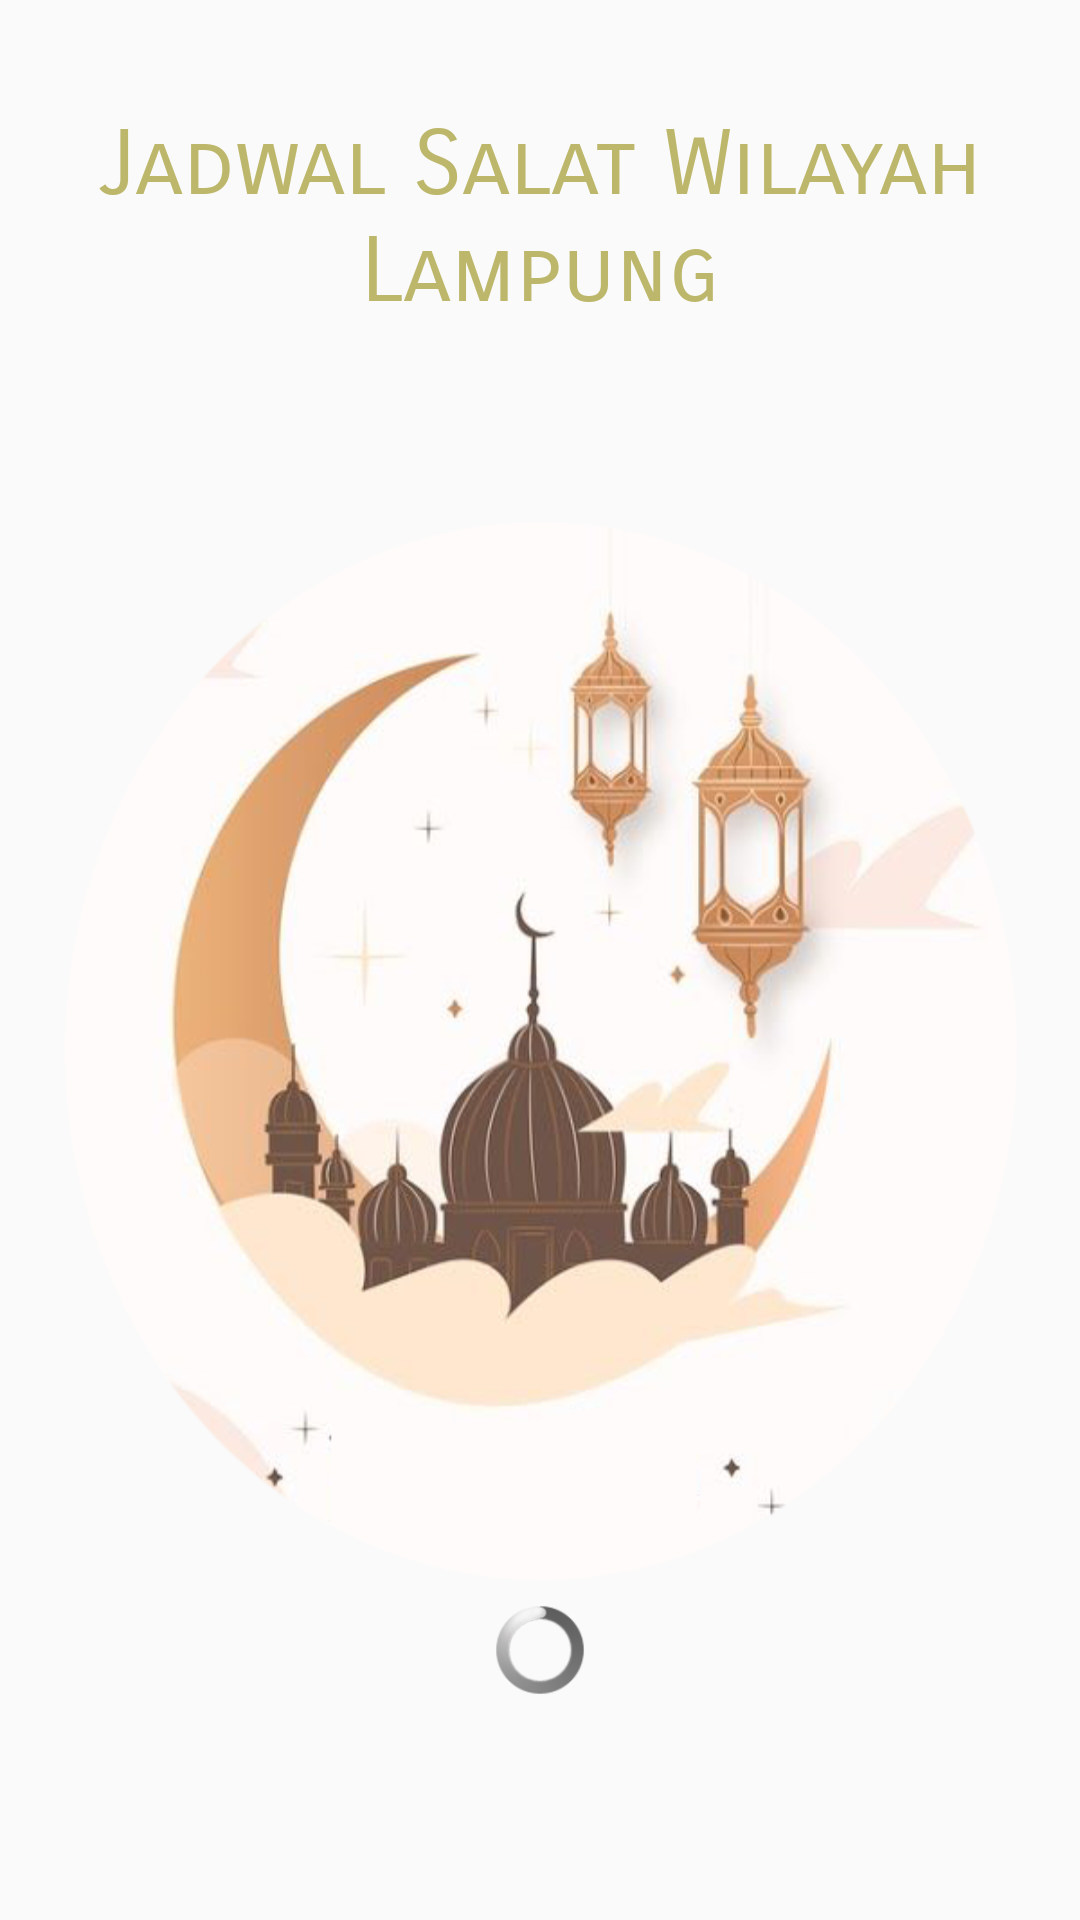

Android layout source for this screen:
<!-- AndroidManifest.xml: application theme AppTheme -->
<!-- res/layout/splashscreen.xml -->
<?xml version="1.0" encoding="utf-8"?>
<RelativeLayout
    xmlns:android="http://schemas.android.com/apk/res/android"
    xmlns:app="http://schemas.android.com/apk/res-auto"
    xmlns:tools="http://schemas.android.com/tools"
    android:layout_width="match_parent"
    android:layout_height="match_parent"
    tools:context=".view.activity.SplshScreenActivity"
    android:theme="@android:style/Theme.NoTitleBar"
    android:id="@+id/splash_screen">

    <ImageView
        android:layout_width="match_parent"
        android:layout_height="match_parent"
        android:scaleType="fitXY"/>

    <TextView
        android:text="Jadwal Salat Wilayah Lampung"
        android:textAllCaps="false"
        android:layout_width="match_parent"
        android:layout_height="wrap_content"
        android:id="@+id/tvSplash"
        android:textSize="30sp"
        android:textColor="#BDB76B"
        android:textAlignment="center"
        android:fontFamily="sans-serif-smallcaps"
        android:layout_alignParentTop="true"
        android:layout_alignParentLeft="true"
        android:layout_alignParentStart="true"
        android:layout_marginTop="37dp" />
    <LinearLayout
        android:layout_width="400dp"
        android:layout_height="400dp"
        android:background="@drawable/bckgrndhehe"
        android:layout_marginTop="150dp"
        >

    </LinearLayout>

    <ProgressBar
        android:id="@+id/progresBar1"
        android:layout_width="30dp"
        android:layout_height="80dp"
        android:layout_alignParentBottom="true"
        android:layout_centerHorizontal="true"
        android:layout_marginBottom="50dp"/>

</RelativeLayout>
<!-- resources referenced by this layout -->
<resources>
  <!-- drawable bckgrndhehe: png bitmap (drawable, 151094 bytes) -->
  <style name="AppTheme" parent="Theme.AppCompat.Light.DarkActionBar">
          
          <item name="colorPrimary">@color/brown</item>
          <item name="colorPrimaryDark">@color/colorPrimaryDark</item>
          <item name="colorAccent">@color/colorAccent</item>
  
      </style>
  <color name="brown">#BDB76B</color>
  <color name="colorPrimaryDark">#3700B3</color>
  <color name="colorAccent">#03DAC5</color>
</resources>
